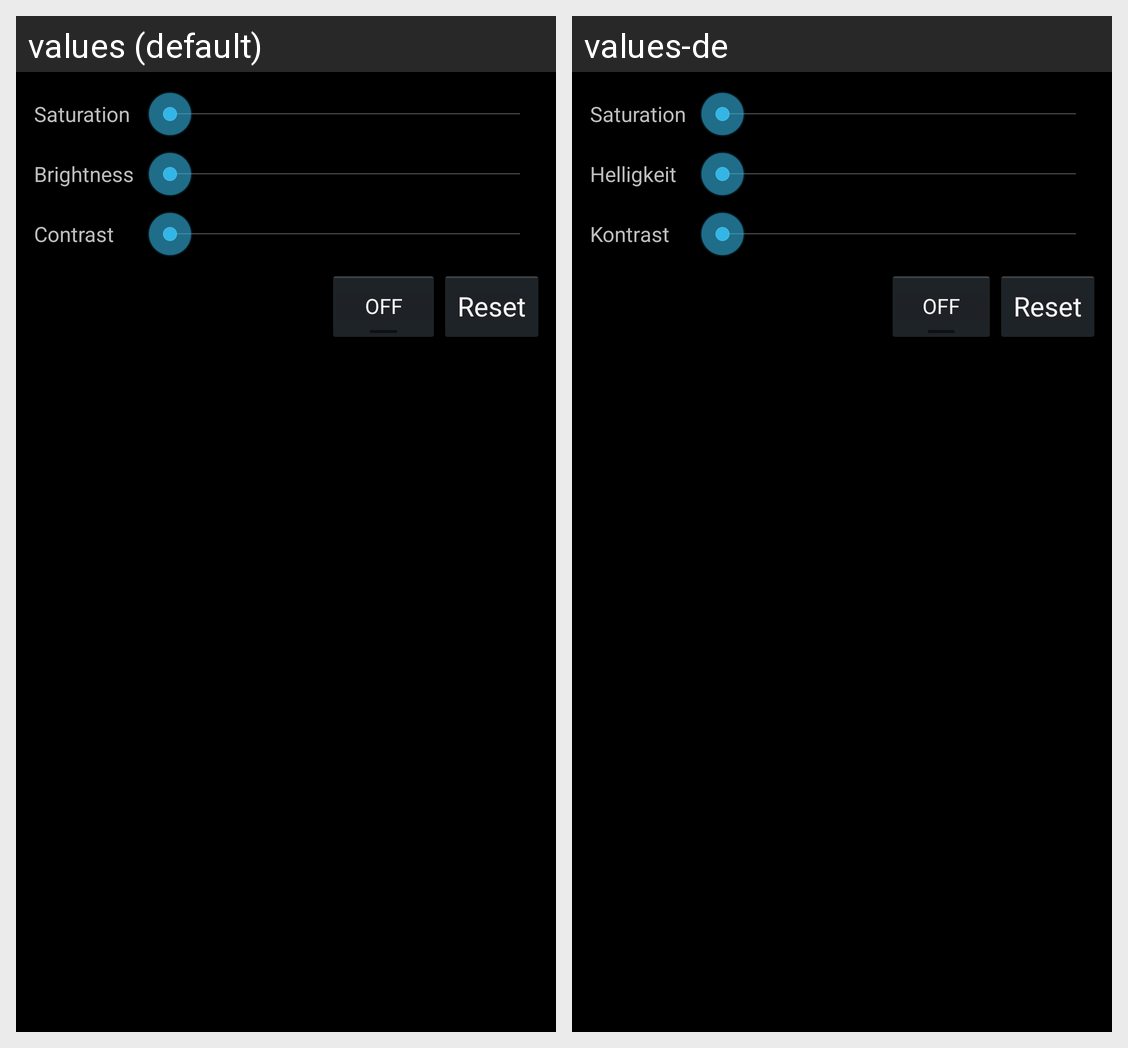

Translations of the strings shown on this Android screen, per locale in the grid:
Android screen res/layout/reader_color_control.xml rendered under 2 locales, left to right: values (default), values-de. Device: Nexus 5 (rendered at 1080×1920; each locale shown at half size, 540×960, under a caption strip naming it); theme Defaultscreen.
Strings drawn on this screen, with the default value and each locale's value (text and hints the layout hard-codes, and strings that could not be matched under every locale, appear in the picture but are not listed):

saturation
  values: Saturation
  values-de: Saturation

brightness
  values: Brightness
  values-de: Helligkeit

contrast
  values: Contrast
  values-de: Kontrast

reset
  values: Reset
  values-de: Reset
